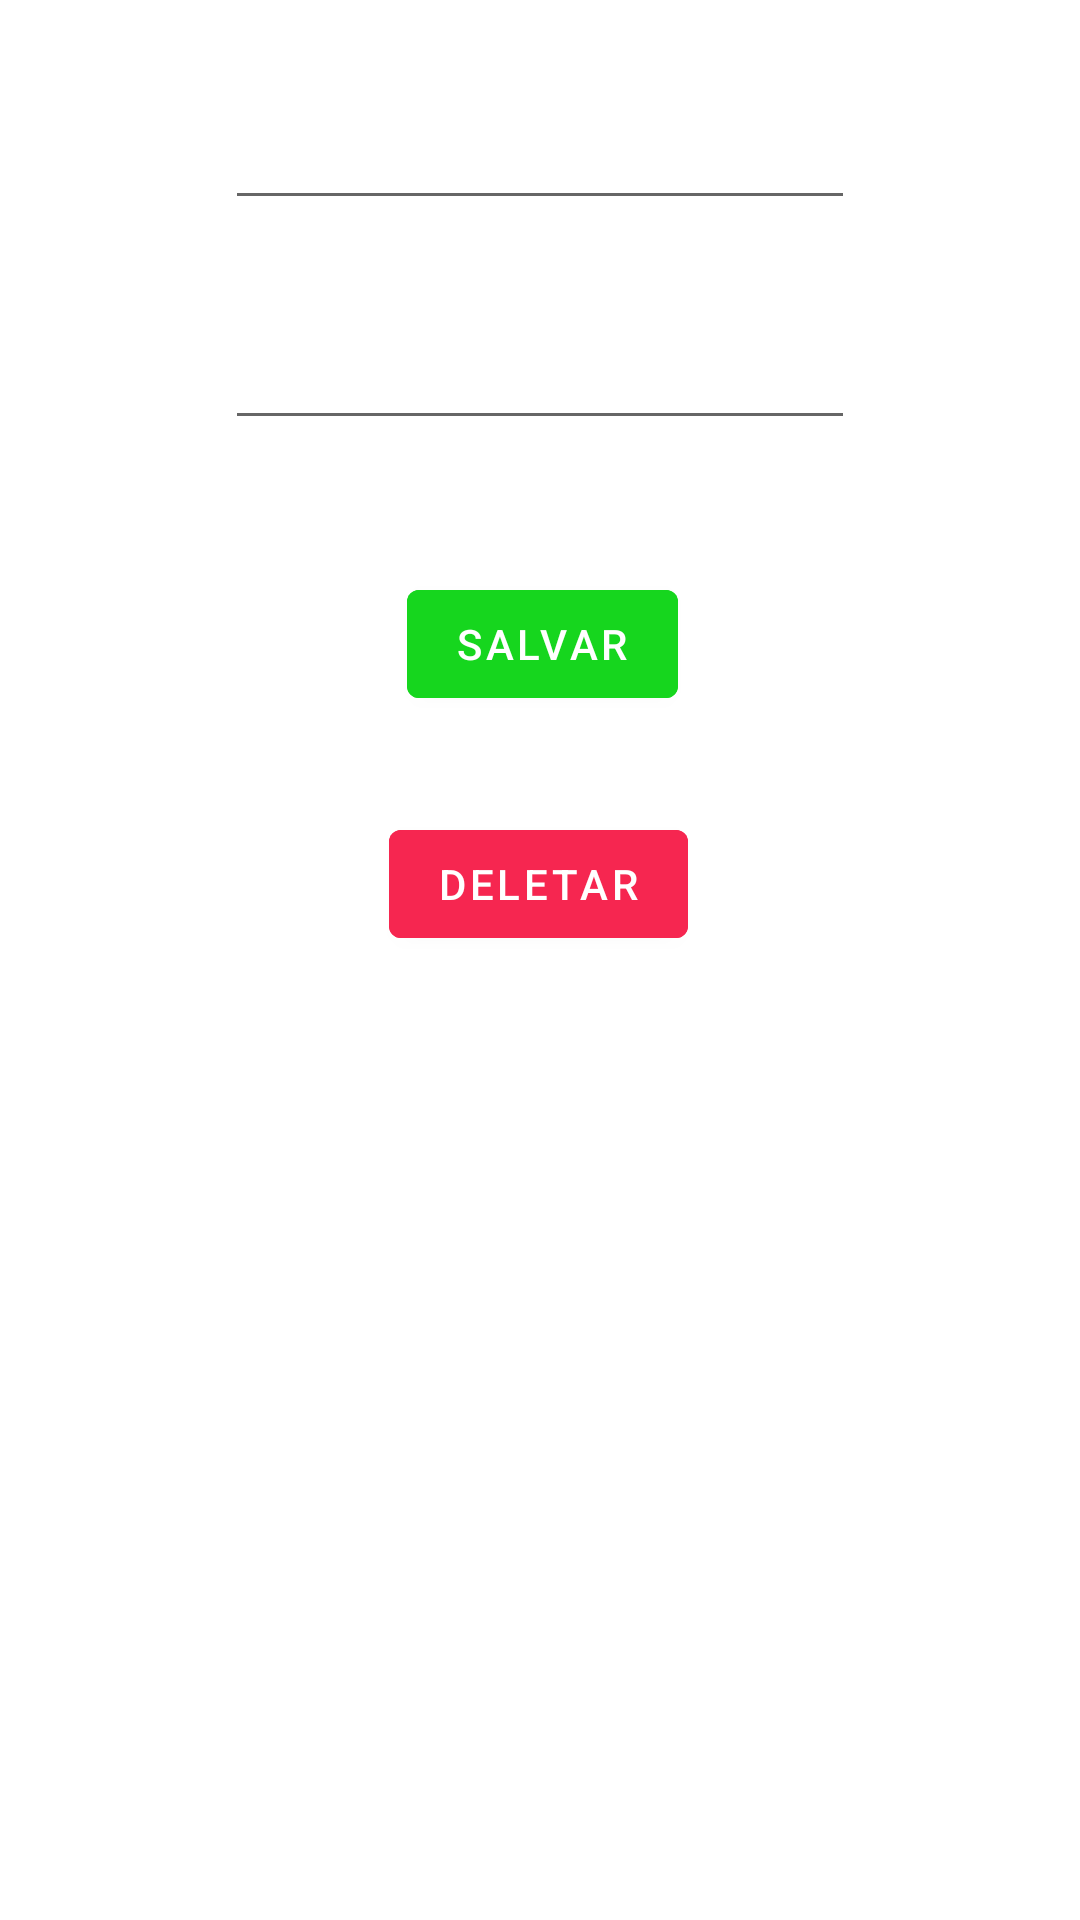

Here is an Android app screen rendered from its layout file. Give the layout XML and the strings, colors and styles it references.
<!-- AndroidManifest.xml: application theme Theme.AgendaGeral -->
<!-- res/layout/activity_editar_contato_v5.xml -->
<?xml version="1.0" encoding="utf-8"?>
<androidx.constraintlayout.widget.ConstraintLayout xmlns:android="http://schemas.android.com/apk/res/android"
    xmlns:app="http://schemas.android.com/apk/res-auto"
    xmlns:tools="http://schemas.android.com/tools"
    android:layout_width="match_parent"
    android:layout_height="match_parent"
    tools:context=".agenda_v5.EditarContatoV5Activity" >

    <EditText
        android:id="@+id/txtEdittarNomeV5"
        android:layout_width="wrap_content"
        android:layout_height="wrap_content"
        android:layout_marginTop="32dp"
        android:ems="10"
        android:inputType="textPersonName"
        app:layout_constraintEnd_toEndOf="parent"
        app:layout_constraintStart_toStartOf="parent"
        app:layout_constraintTop_toTopOf="parent" />

    <EditText
        android:id="@+id/txtEditarTelefoneV5"
        android:layout_width="wrap_content"
        android:layout_height="wrap_content"
        android:layout_marginTop="32dp"
        android:ems="10"
        android:inputType="textPersonName"
        app:layout_constraintEnd_toEndOf="parent"
        app:layout_constraintStart_toStartOf="parent"
        app:layout_constraintTop_toBottomOf="@+id/txtEdittarNomeV5" />

    <Button
        android:id="@+id/btSalvarCttV5"
        android:layout_width="wrap_content"
        android:layout_height="wrap_content"
        android:layout_marginTop="44dp"
        android:backgroundTint="#16D61E"
        android:text="Salvar"
        app:layout_constraintEnd_toEndOf="parent"
        app:layout_constraintHorizontal_bias="0.503"
        app:layout_constraintStart_toStartOf="parent"
        app:layout_constraintTop_toBottomOf="@+id/txtEditarTelefoneV5" />

    <Button
        android:id="@+id/btDeletarV5"
        android:layout_width="wrap_content"
        android:layout_height="wrap_content"
        android:layout_marginTop="32dp"
        android:backgroundTint="#F62650"
        android:text="Deletar"
        app:layout_constraintEnd_toEndOf="parent"
        app:layout_constraintHorizontal_bias="0.498"
        app:layout_constraintStart_toStartOf="parent"
        app:layout_constraintTop_toBottomOf="@+id/btSalvarCttV5" />
</androidx.constraintlayout.widget.ConstraintLayout>
<!-- resources referenced by this layout -->
<resources>
  <style name="Theme.AgendaGeral" parent="Theme.MaterialComponents.DayNight">
          
          <item name="colorPrimary">@color/purple_500</item>
          <item name="colorPrimaryVariant">@color/purple_700</item>
          <item name="colorOnPrimary">@color/white</item>
          
          <item name="colorSecondary">@color/teal_200</item>
          <item name="colorSecondaryVariant">@color/teal_700</item>
          <item name="colorOnSecondary">@color/black</item>
          
          <item name="android:statusBarColor" tools:targetApi="l">?attr/colorPrimaryVariant</item>
          
      </style>
  <!-- not gathered from this repository: default colours our renderer supplied (Android Studio template values) -->
  <color name="purple_500">#FF6200EE</color>
  <color name="purple_700">#FF3700B3</color>
  <color name="teal_200">#FF03DAC5</color>
  <color name="teal_700">#FF018786</color>
  <color name="black">#FF000000</color>
  <color name="white">#FFFFFFFF</color>
</resources>
